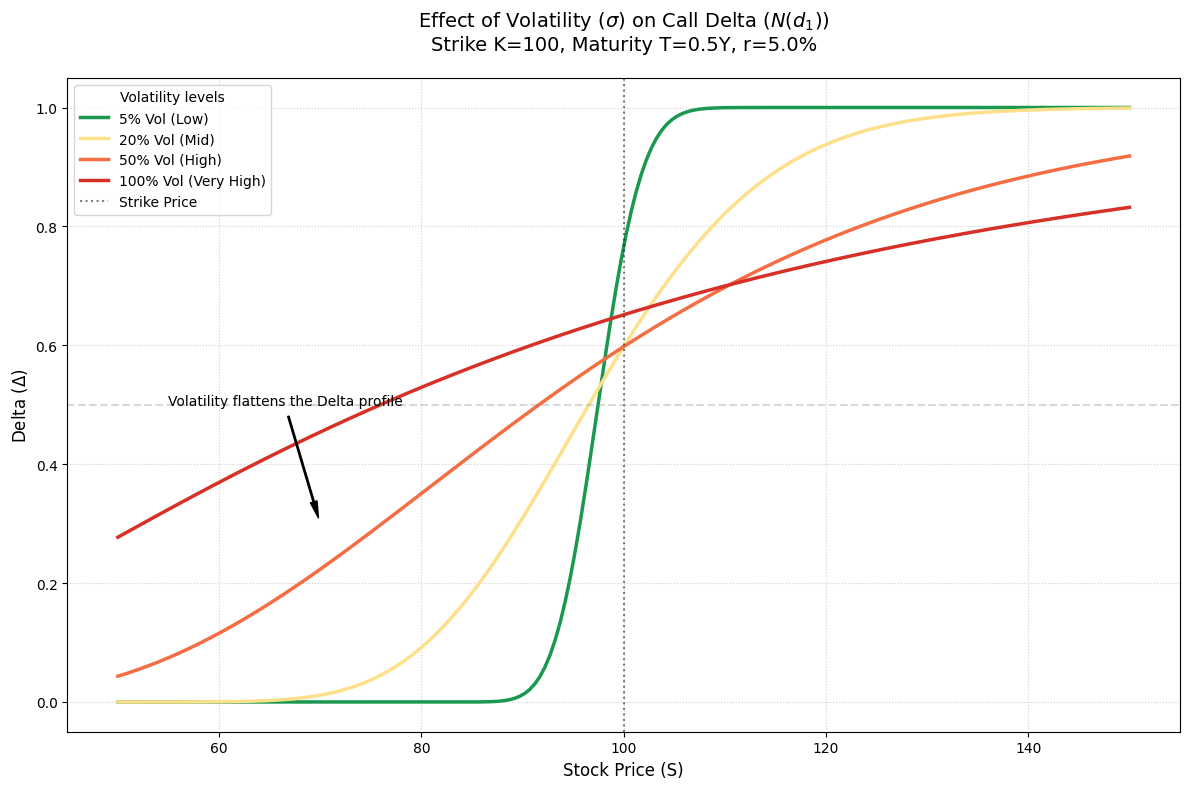

Generate this figure with matplotlib:
import numpy as np
import matplotlib.pyplot as plt
from scipy.stats import norm

# --- BSM Delta Logic ---
def bsm_delta(S, K, T, r, sigma):
    """
    Calculates the BSM Call Delta (N(d1)).
    """
    if T <= 0:
        return 1.0 if S > K else 0.5 if S == K else 0.0
    
    if sigma <= 0:
        # Deterministic case
        return 1.0 if S * np.exp((r)*T) > K else 0.0

    d1 = (np.log(S / K) + (r + 0.5 * sigma**2) * T) / (sigma * np.sqrt(T))
    return norm.cdf(d1)

# --- Configuration ---
K = 100
T = 0.5         # Fix maturity at 6 months
r = 0.05
S_range = np.linspace(50, 150, 200)

# Different Volatilities for comparison
vols = [
    (0.05, '5% Vol (Low)', '#1a9850'),   # Green
    (0.20, '20% Vol (Mid)', '#fee08b'),  # Yellow
    (0.50, '50% Vol (High)', '#f46d43'), # Orange
    (1.00, '100% Vol (Very High)', '#d73027') # Red
]

# --- Plotting ---
plt.style.use('default')
plt.figure(figsize=(12, 8))

for sigma, label, color in vols:
    deltas = [bsm_delta(s, K, T, r, sigma) for s in S_range]
    plt.plot(S_range, deltas, label=label, color=color, linewidth=2.5)

# Styling
plt.title(f'Effect of Volatility ($\sigma$) on Call Delta ($N(d_1)$)\nStrike K={K}, Maturity T={T}Y, r={r*100}%', 
          fontsize=14, pad=20)
plt.xlabel('Stock Price (S)', fontsize=12)
plt.ylabel('Delta ($\Delta$)', fontsize=12)

# Highlighting the Strike
plt.axvline(K, color='black', linestyle=':', alpha=0.5, label='Strike Price')
plt.axhline(0.5, color='gray', linestyle='--', alpha=0.3)

# Add Annotations
plt.annotate('Volatility flattens the Delta profile', xy=(70, 0.3), xytext=(55, 0.5),
             arrowprops=dict(facecolor='black', shrink=0.05, width=1, headwidth=5),
             fontsize=10)

# Grid
plt.grid(True, linestyle=':', alpha=0.6)

# Legend
plt.legend(title="Volatility levels", fontsize=10)

plt.tight_layout()

print("Graphique Delta vs Volatilité terminé. Affichage...")
plt.show()
